Photos from the image-classification dataset "data" in the GitHub repository fabricioifc/PinusClassification. Its 2 classes are: not pinus, pinus.

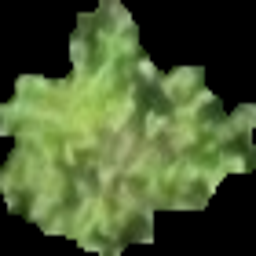
Label: pinus

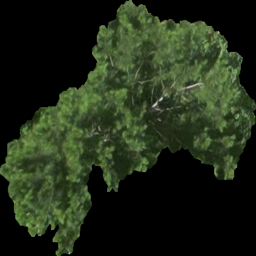
Label: pinus

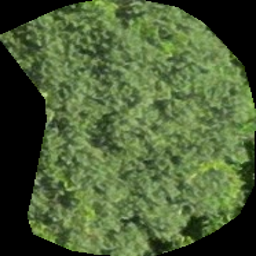
Label: not pinus

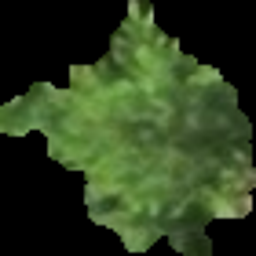
Label: pinus

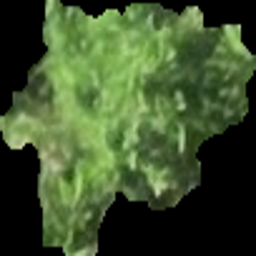
Label: pinus

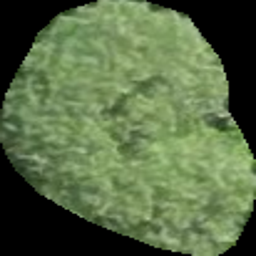
Label: not pinus
